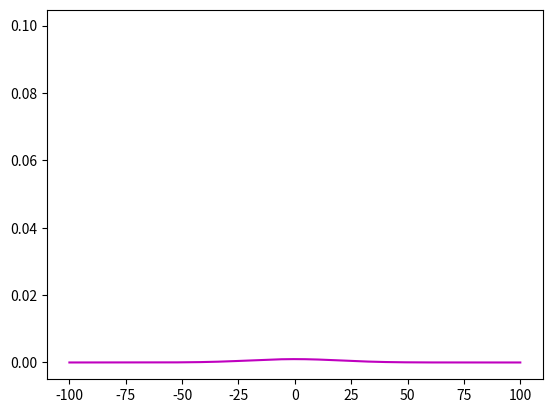

Generate this figure with matplotlib:
import numpy as np
import matplotlib.pyplot as plt


def f(x, t, D):
    sigma = np.sqrt(2*D*t)
    rho = 1./(np.sqrt(2*np.pi)*sigma**2)*np.exp(-x**2/(2*sigma**2))

    return rho



x_plot = np.linspace(-100, 100, 10001)
t_plot = np.linspace(1, 100, 100)

for i in range(len(t_plot)):
    if i%10 == 0:
        f(x_plot, t_plot[i], 2)


plt.ion()

fig = plt.figure()
ax = fig.add_subplot(111)
line1, = ax.plot(x_plot, f(x_plot, t_plot[0], 2), 'm-')  # Returns a tuple of line objects, thus the comma

for j in range(len(t_plot)):
    if j%1 == 0:
        line1.set_ydata(f(x_plot, t_plot[j], 2))
        fig.canvas.draw()
        fig.canvas.flush_events()

